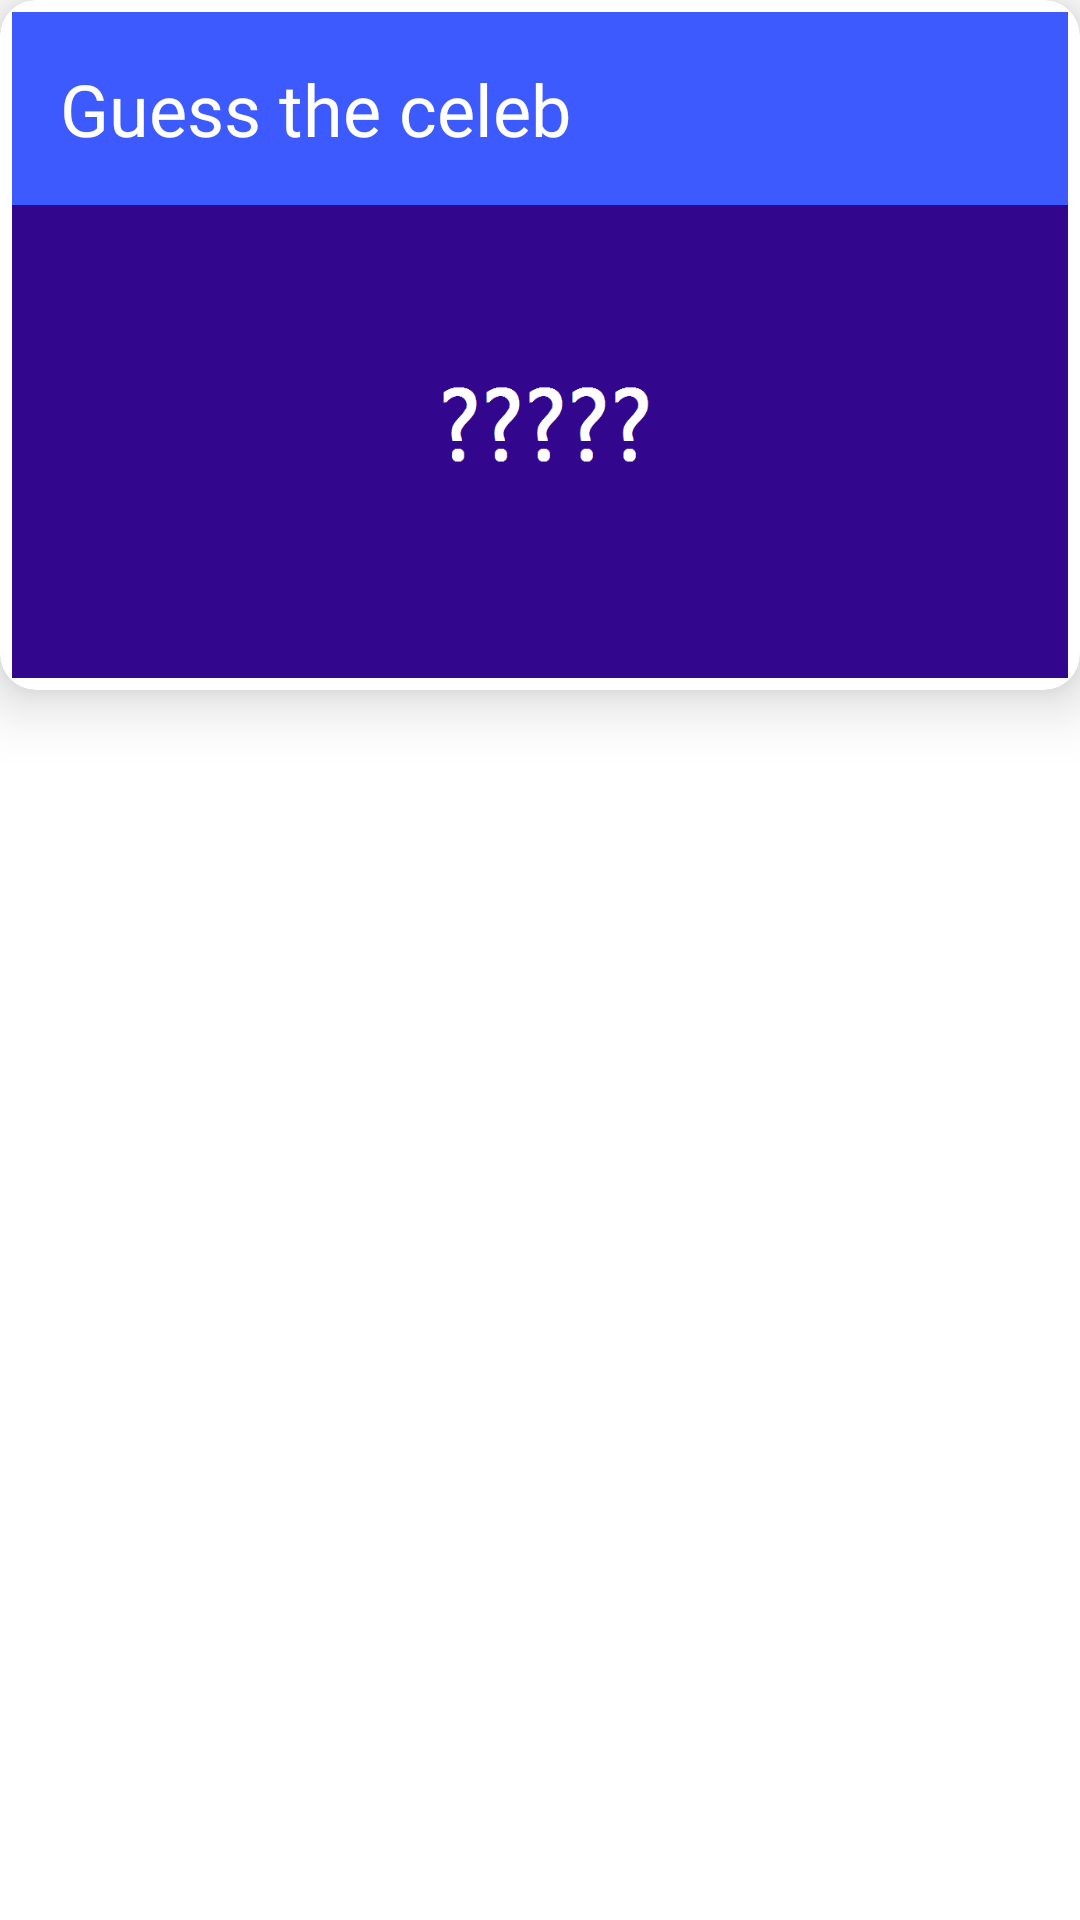

Reconstruct the res/layout file that produces this screen, plus the resources it refers to.
<!-- AndroidManifest.xml: application theme Theme.BrainGames20 -->
<!-- res/layout/recycler_background.xml -->
<?xml version="1.0" encoding="utf-8"?>
<FrameLayout
    xmlns:android="http://schemas.android.com/apk/res/android"
    xmlns:app="http://schemas.android.com/apk/res-auto"
    xmlns:tools="http://schemas.android.com/tools"
    android:layout_width="match_parent"
    android:layout_height="246dp">

    <androidx.cardview.widget.CardView
        android:layout_width="match_parent"
        android:layout_height="230dp"
        app:cardCornerRadius="12dp"
        app:cardElevation="12dp">

        <LinearLayout
            android:id="@+id/game_linear_layout"
            android:layout_width="match_parent"
            android:layout_height="match_parent"
            android:orientation="vertical"
            android:elevation="8dp"
            app:layout_constraintEnd_toEndOf="parent"
            app:layout_constraintStart_toStartOf="parent"
            app:layout_constraintTop_toTopOf="parent">

            <TextView
                android:id="@+id/game_name"
                android:layout_width="match_parent"
                android:layout_height="wrap_content"
                android:layout_marginStart="4dp"
                android:layout_marginTop="4dp"
                android:layout_marginEnd="4dp"
                android:fontFamily="@font/paytone"
                android:background="#3D5AFE"
                android:paddingStart="16dp"
                android:paddingEnd="16dp"
                android:paddingTop="16dp"
                android:paddingBottom="16dp"
                android:text="Guess the celeb"
                android:textColor="@android:color/white"
                android:textSize="24sp" />

            <ImageView
                android:layout_marginEnd="4dp"
                android:layout_marginStart="4dp"
                android:layout_marginBottom="4dp"
                android:id="@+id/game_image"
                android:layout_width="match_parent"
                android:layout_height="fill_parent"
                android:background="@drawable/guesstheceleb_option"
                app:tint="#D2AEE4" />
        </LinearLayout>

    </androidx.cardview.widget.CardView>


</FrameLayout>
<!-- resources referenced by this layout -->
<resources>
  <!-- drawable guesstheceleb_option: png bitmap (drawable, 4725 bytes) -->
  <style name="Theme.BrainGames20" parent="Theme.MaterialComponents.DayNight.DarkActionBar">
          
          <item name="colorPrimary">@color/purple_500</item>
          <item name="colorPrimaryVariant">@color/purple_700</item>
          <item name="colorOnPrimary">@color/white</item>
          
          <item name="colorSecondary">@color/teal_200</item>
          <item name="colorSecondaryVariant">@color/teal_700</item>
          <item name="colorOnSecondary">@color/black</item>
          
          <item name="android:statusBarColor" tools:targetApi="l">@color/white</item>
          
      </style>
  <color name="purple_500">#FF6200EE</color>
  <color name="purple_700">#FF3700B3</color>
  <color name="white">#FFFFFFFF</color>
  <color name="teal_200">#FF03DAC5</color>
  <color name="teal_700">#FF018786</color>
  <color name="black">#FF000000</color>
</resources>
